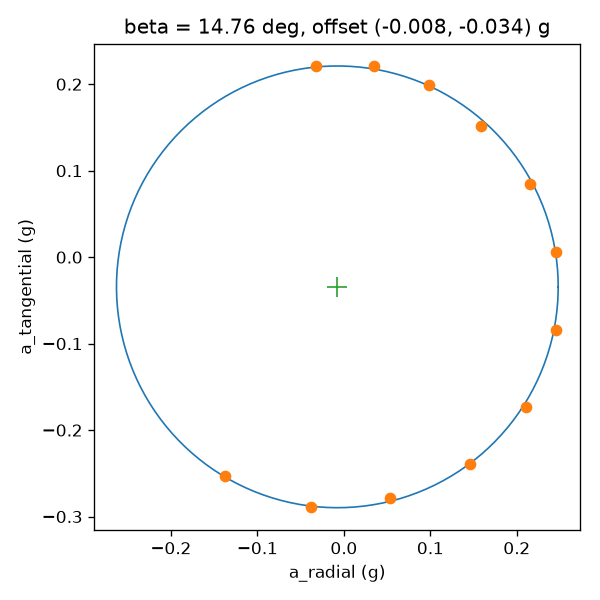

The file beside this chart, header and first rows:
target_deg, phi_raw_rel_deg, a_radial_g, a_tangential_g, a_axis_g
-110.0, -109.9, -0.03232, 0.2207, 0.9663
-90.0, -92.68, 0.03467, 0.2214, 0.9691
-70.0, -75.22, 0.09847, 0.1988, 0.9714
-50.0, -55.48, 0.1581, 0.1522, 0.9726
-30.0, -33.18, 0.2147, 0.08501, 0.9735
-10.0, -12.88, 0.2457, 0.00556, 0.9727
10.0, 7.468, 0.2454, -0.08473, 0.9714
30.0, 27.83, 0.2104, -0.1729, 0.9712
50.0, 47.14, 0.1456, -0.2397, 0.969
70.0, 67.67, 0.05292, -0.2786, 0.9665
90.0, 85.83, -0.03764, -0.2894, 0.9643
110.0, 107, -0.1376, -0.253, 0.9631
